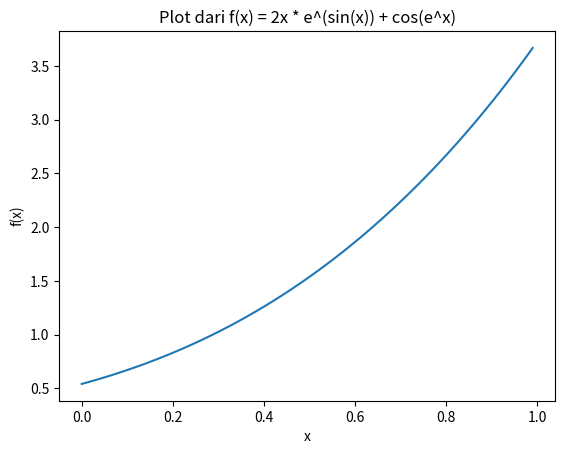

Write the Python code that produced this figure.
# -*- coding: utf-8 -*-
"""Modul_6_Integral_Metode_Scipy_Contoh_Syafrudin_Fahrul_Anas.ipynb

Automatically generated by Colab.

Original file is located at
    https://colab.research.google.com/drive/1XLWTt_O7lQ1PSVANbmsbeswMPWrftB53
"""

import numpy as np
from scipy import integrate
import matplotlib.pyplot as plotlib

#Define parameters
x_start =0 # Memulai interval
x_stop = 1 # akhir dari interval
x_steps_interval = 0.01 # Step size

# Mendefinisia Array data
x_values = np.arange(x_start, x_stop, x_steps_interval)
y_values = 2 * x_values * np.exp(np.sin(x_values)) + np.cos(np.exp(x_values))

#plot fungsi kurva
plotlib.plot(x_values, y_values)

#Definisi lambda fungsi integral
integration_function = lambda x: 2 * x * np.exp(np.sin(x)) + np.cos(np.exp(x))

# hitung integral (meniadakan eror)
integral, _ = integrate.quad(integration_function, x_start, x_stop)

# Cetak hasil integral
print("Hasil integral:")
print(integral)

# Tampilkan plotnya
plotlib.xlabel('x')
plotlib.ylabel('f(x)')
plotlib.title('Plot dari f(x) = 2x * e^(sin(x)) + cos(e^x)')
plotlib.show()